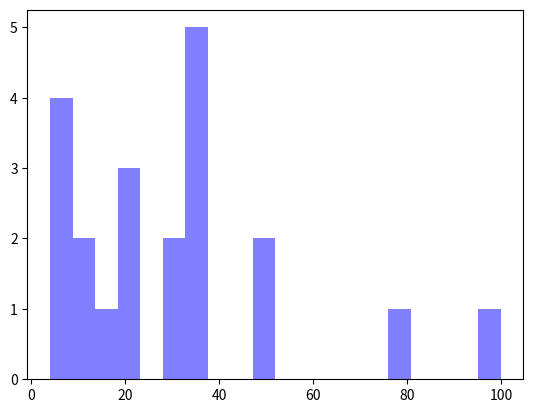

This chart was generated by the following Python code:
import numpy as np
import matplotlib.mlab as mlab
import matplotlib.pyplot as plt

x = [21,22,23,4,5,6,77,8,9,10,31,32,33,34,35,36,37,18,49,50,100]
num_bins = 20
n, bins, patches = plt.hist(x, num_bins, facecolor='blue', alpha=0.5)
plt.show()